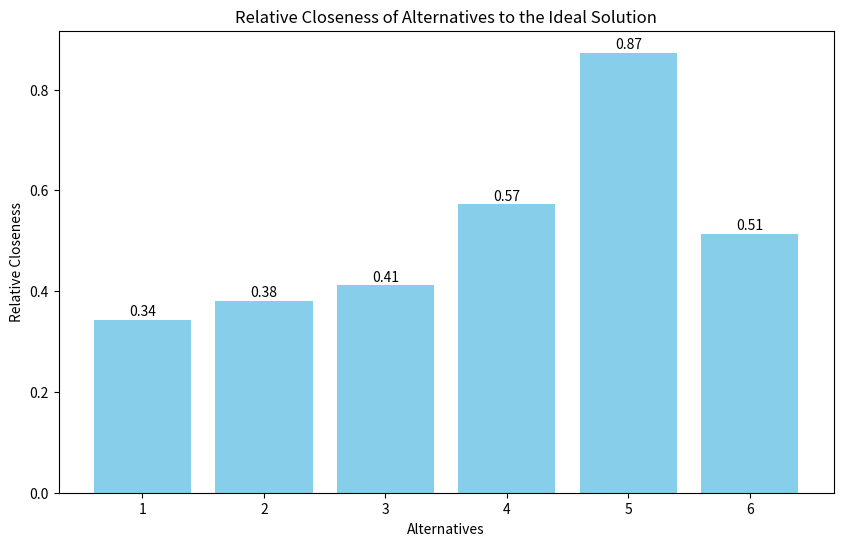
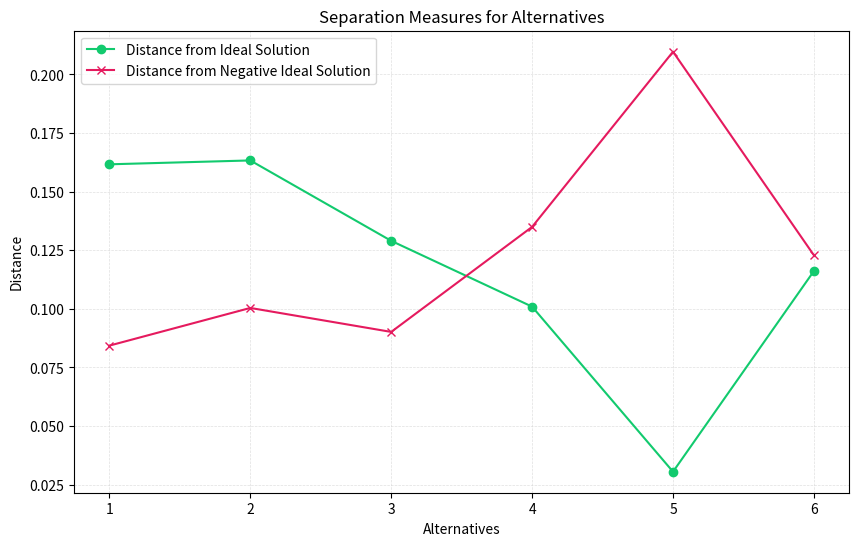

The matplotlib source for these figures, in order:
import numpy as np
import matplotlib.pyplot as plt

def normalize_matrix(decision_matrix, verbose=False):
    """
    Normalizes the decision matrix using the Euclidean norm for each column.

    Args:
        decision_matrix (numpy.ndarray): The original decision matrix (alternatives x criteria).
        verbose (bool): If True, prints the normalization step.

    Returns:
        numpy.ndarray: The normalized decision matrix.
    """
    num_alternatives, num_criteria = decision_matrix.shape
    normalized_matrix = np.zeros_like(decision_matrix, dtype=float)

    # Compute Euclidean norm for each column and normalize
    for j in range(num_criteria):
        col_norm = np.linalg.norm(decision_matrix[:, j])  # Euclidean norm (sqrt(sum of squares))
        normalized_matrix[:, j] = decision_matrix[:, j] / col_norm
        if verbose:
            print(f"\n{'-'*50}")
            print(f"Norm of column {j + 1}: {col_norm:.4f}")
            print(f"Normalized values for column {j + 1}: {normalized_matrix[:, j]}")
            print(f"{'-'*50}")

    return normalized_matrix


def apply_weights(normalized_matrix, weights, verbose=False):
    """
    Applies weights to the normalized decision matrix.

    Args:
        normalized_matrix (numpy.ndarray): The normalized decision matrix.
        weights (list): The weights corresponding to each criterion.
        verbose (bool): If True, prints the weighted matrix.

    Returns:
        numpy.ndarray: The weighted decision matrix.
    """
    weighted_matrix = normalized_matrix * weights
    if verbose:
        print(f"\n{'-'*50}")
        print("Weighted decision matrix:")
        print(weighted_matrix)
        print(f"{'-'*50}")
    return weighted_matrix


def find_ideal_solutions(weighted_matrix, verbose=False):
    """
    Finds the ideal (best) and negative ideal (worst) solutions for each criterion.

    Args:
        weighted_matrix (numpy.ndarray): The weighted decision matrix.
        verbose (bool): If True, prints the ideal and negative ideal solutions.

    Returns:
        tuple: A tuple containing:
            - ideal_solution (numpy.ndarray): The ideal solution (max values for each criterion).
            - negative_ideal_solution (numpy.ndarray): The negative ideal solution (min values for each criterion).
    """
    ideal_solution = np.max(weighted_matrix, axis=0)  # Best values (maximum for benefit)
    negative_ideal_solution = np.min(weighted_matrix, axis=0)  # Worst values (minimum for benefit)

    if verbose:
        print(f"\n{'-'*50}")
        print(f"Ideal solution (Best values): {ideal_solution}")
        print(f"Negative ideal solution (Worst values): {negative_ideal_solution}")
        print(f"{'-'*50}")

    return ideal_solution, negative_ideal_solution


def calculate_distances(weighted_matrix, ideal_solution, negative_ideal_solution, verbose=False):
    """
    Calculates the Euclidean distance from each alternative to the ideal and negative ideal solutions.

    Args:
        weighted_matrix (numpy.ndarray): The weighted decision matrix.
        ideal_solution (numpy.ndarray): The ideal solution.
        negative_ideal_solution (numpy.ndarray): The negative ideal solution.
        verbose (bool): If True, prints the distances.

    Returns:
        tuple: A tuple containing:
            - dist_from_ideal (numpy.ndarray): Distance from each alternative to the ideal solution.
            - dist_from_negative_ideal (numpy.ndarray): Distance from each alternative to the negative ideal solution.
    """
    dist_from_ideal = np.linalg.norm(weighted_matrix - ideal_solution, axis=1)
    dist_from_negative_ideal = np.linalg.norm(weighted_matrix - negative_ideal_solution, axis=1)

    if verbose:
        print(f"\n{'-'*50}")
        print(f"Distances from Ideal Solution: {dist_from_ideal}")
        print(f"Distances from Negative Ideal Solution: {dist_from_negative_ideal}")
        print(f"{'-'*50}")

    return dist_from_ideal, dist_from_negative_ideal


def calculate_relative_closeness(dist_from_ideal, dist_from_negative_ideal, verbose=False):
    """
    Calculates the relative closeness of each alternative to the ideal solution.

    Args:
        dist_from_ideal (numpy.ndarray): Distance from each alternative to the ideal solution.
        dist_from_negative_ideal (numpy.ndarray): Distance from each alternative to the negative ideal solution.
        verbose (bool): If True, prints the relative closeness.

    Returns:
        numpy.ndarray: The relative closeness values for each alternative.
    """
    relative_closeness = dist_from_negative_ideal / (dist_from_ideal + dist_from_negative_ideal)

    if verbose:
        print(f"\n{'-'*50}")
        print(f"Relative closeness values: {relative_closeness}")
        print(f"{'-'*50}")

    return relative_closeness


def rank_alternatives(relative_closeness, verbose=False):
    """
    Ranks the alternatives based on their relative closeness to the ideal solution.

    Args:
        relative_closeness (numpy.ndarray): The relative closeness of each alternative to the ideal solution.
        verbose (bool): If True, prints the ranking step.

    Returns:
        numpy.ndarray: The ranked indices of the alternatives (1st is the best).
    """
    rankings = np.argsort(relative_closeness)[::-1]  # Sort in descending order
    if verbose:
        print(f"\n{'-'*50}")
        print(f"Rankings (1st is best): {rankings + 1}")
        print(f"{'-'*50}")
    return rankings


def plot_relative_closeness(relative_closeness):
    """
    Plots the relative closeness of each alternative as a bar chart.
    """
    plt.figure(figsize=(10, 6))
    bars = plt.bar(range(1, len(relative_closeness) + 1), relative_closeness, color='skyblue')

    # Add numbers inside the bars near the top
    for bar in bars:
        height = bar.get_height()
        plt.text(bar.get_x() + bar.get_width() / 2, height + 0.03, f'{height:.2f}',
                 ha='center', va='top', fontsize=10, color='black')

    plt.xlabel('Alternatives')
    plt.ylabel('Relative Closeness')
    plt.title('Relative Closeness of Alternatives to the Ideal Solution')
    plt.xticks(range(1, len(relative_closeness) + 1))
    plt.show()


def plot_distances(dist_from_ideal, dist_from_negative_ideal):
    """
    Plots the distances of each alternative from the ideal and anti-ideal solutions.
    """
    alternatives = range(1, len(dist_from_ideal) + 1)
    plt.figure(figsize=(10, 6))
    plt.plot(alternatives, dist_from_ideal, label='Distance from Ideal Solution', marker='o', color='#12ca6e')
    plt.plot(alternatives, dist_from_negative_ideal, label='Distance from Negative Ideal Solution', marker='x', color='#e51a5e')
    plt.xlabel('Alternatives')
    plt.ylabel('Distance')
    plt.title('Separation Measures for Alternatives')
    plt.legend()
    plt.grid(color='lightgray', linestyle='--', linewidth=0.5, alpha=0.7)
    plt.show()


# Main TOPSIS function
def topsis(decision_matrix, weights, plot=True, verbose=False):
    """
    Perform the TOPSIS method for multi-criteria decision making.

    Args:
        decision_matrix (list of lists): Each row represents an alternative, and each column represents a criterion.
        weights (list): Weights for each criterion, the sum should be 1.
        plot (bool): If True, generates plots of the results.
        verbose (bool): If True, prints intermediate calculations and steps.

    Prints:
        Rankings and relative closeness of alternatives.
    """
    print("Starting TOPSIS algorithm...\n")

    # Convert decision matrix to numpy array
    decision_matrix = np.array(decision_matrix)

    # Normalize the decision matrix
    normalized_matrix = normalize_matrix(decision_matrix, verbose)

    # Apply weights
    weighted_matrix = apply_weights(normalized_matrix, weights, verbose)

    # Find ideal and negative ideal solutions
    ideal_solution, negative_ideal_solution = find_ideal_solutions(weighted_matrix, verbose)

    # Calculate distances
    dist_from_ideal, dist_from_negative_ideal = calculate_distances(weighted_matrix, ideal_solution, negative_ideal_solution, verbose)

    # Calculate relative closeness
    relative_closeness = calculate_relative_closeness(dist_from_ideal, dist_from_negative_ideal, verbose)

    # Rank alternatives
    rankings = rank_alternatives(relative_closeness, verbose)

    # Print final results
    print("\n" + "="*50)
    print("\n*TOPSIS Results:*")
    print("\nFinal Rankings of Alternatives (Best to Worst):", rankings + 1)
    print("\nRelative Closeness of Each Alternative:", relative_closeness)
    print("\n" + "="*50)
    print()

    # Plot results if required
    if plot:
        plot_relative_closeness(relative_closeness)
        plot_distances(dist_from_ideal, dist_from_negative_ideal)


# Example Usage:

# Decision matrix with 6 alternatives and 4 criteria
decision_matrix = [[8, 7, 2, 1],
                   [5, 3, 7, 5],
                   [7, 5, 6, 4],
                   [9, 9, 7, 3],
                   [11, 10, 3, 7],
                   [6, 9, 5, 4]]

# Normalized weights for the 4 criteria
weights = [0.35, 0.3, 0.1, 0.25]  # Criteria weights, normalized to sum to 1

# Run TOPSIS with verbose output
topsis(decision_matrix, weights, plot=True, verbose=True)